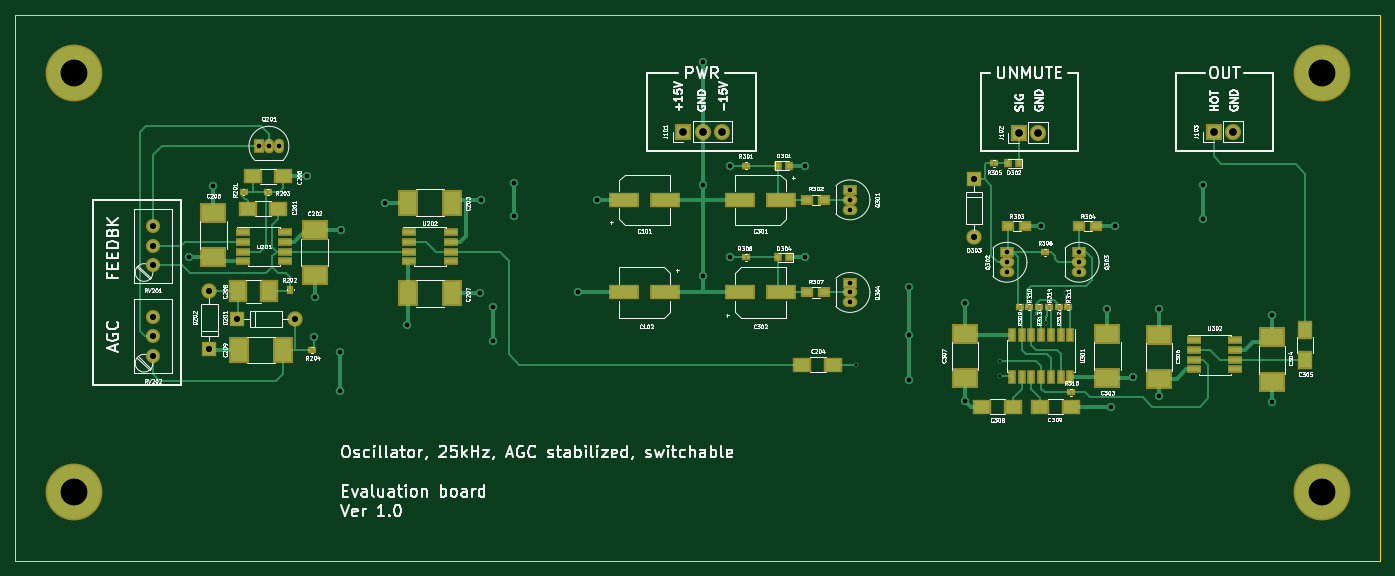
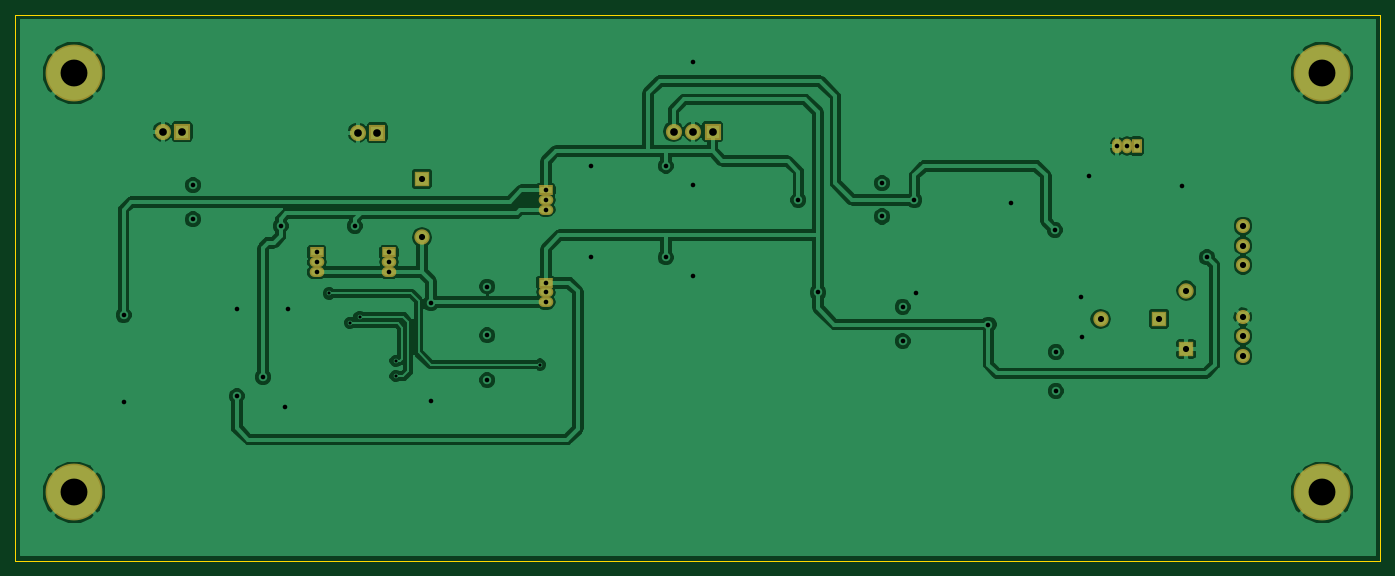
Circuit board: 8 layer files. Board 177.8 x 71.1 mm.
- bottom_copper: osc_25k-B.Cu.gbl (86412 bytes)
- bottom_mask: osc_25k-B.Mask.gbs (1627 bytes)
- bottom_silk: osc_25k-B.SilkS.gbo (297 bytes)
- outline: osc_25k-Edge.Cuts.gm1 (521 bytes)
- top_copper: osc_25k-F.Cu.gtl (19698 bytes)
- top_mask: osc_25k-F.Mask.gts (5176 bytes)
- top_silk: osc_25k-F.SilkS.gto (126006 bytes)
- drill: osc_25k.drl (1525 bytes)

=== bottom_copper: osc_25k-B.Cu.gbl (86412 bytes, source omitted) ===
=== bottom_mask: osc_25k-B.Mask.gbs ===
G04 #@! TF.FileFunction,Soldermask,Bot*
%FSLAX46Y46*%
G04 Gerber Fmt 4.6, Leading zero omitted, Abs format (unit mm)*
G04 Created by KiCad (PCBNEW 4.0.6-e0-6349~53~ubuntu14.04.1) date Thu Jul  6 11:00:55 2017*
%MOMM*%
%LPD*%
G01*
G04 APERTURE LIST*
%ADD10C,0.100000*%
%ADD11C,7.400000*%
%ADD12R,2.000000X2.000000*%
%ADD13O,2.000000X2.000000*%
%ADD14R,2.100000X2.100000*%
%ADD15O,2.100000X2.100000*%
%ADD16O,1.300000X1.900000*%
%ADD17R,1.300000X1.900000*%
%ADD18O,1.900000X1.300000*%
%ADD19R,1.900000X1.300000*%
%ADD20C,1.840000*%
G04 APERTURE END LIST*
D10*
D11*
X226060000Y-71120000D03*
X226060000Y-125730000D03*
X63500000Y-125730000D03*
X63500000Y-71120000D03*
D12*
X84709000Y-103124000D03*
D13*
X92329000Y-103124000D03*
D12*
X81153000Y-107061000D03*
D13*
X81153000Y-99441000D03*
D12*
X180721000Y-84899500D03*
D13*
X180721000Y-92519500D03*
D14*
X142875000Y-78740000D03*
D15*
X145415000Y-78740000D03*
X147955000Y-78740000D03*
D14*
X186563000Y-78867000D03*
D15*
X189103000Y-78867000D03*
D14*
X211963000Y-78740000D03*
D15*
X214503000Y-78740000D03*
D16*
X88900000Y-80645000D03*
X90170000Y-80645000D03*
D17*
X87630000Y-80645000D03*
D18*
X164592000Y-87630000D03*
X164592000Y-88900000D03*
D19*
X164592000Y-86360000D03*
D18*
X185039000Y-95758000D03*
X185039000Y-97028000D03*
D19*
X185039000Y-94488000D03*
D18*
X194437000Y-95758000D03*
X194437000Y-97028000D03*
D19*
X194437000Y-94488000D03*
D18*
X164592000Y-99695000D03*
X164592000Y-100965000D03*
D19*
X164592000Y-98425000D03*
D20*
X73787000Y-96139000D03*
X73787000Y-93599000D03*
X73787000Y-91059000D03*
X73787000Y-107950000D03*
X73787000Y-105410000D03*
X73787000Y-102870000D03*
M02*

=== bottom_silk: osc_25k-B.SilkS.gbo ===
G04 #@! TF.FileFunction,Legend,Bot*
%FSLAX46Y46*%
G04 Gerber Fmt 4.6, Leading zero omitted, Abs format (unit mm)*
G04 Created by KiCad (PCBNEW 4.0.6-e0-6349~53~ubuntu14.04.1) date Thu Jul  6 11:00:55 2017*
%MOMM*%
%LPD*%
G01*
G04 APERTURE LIST*
%ADD10C,0.100000*%
G04 APERTURE END LIST*
D10*
M02*

=== outline: osc_25k-Edge.Cuts.gm1 ===
G04 #@! TF.FileFunction,Profile,NP*
%FSLAX46Y46*%
G04 Gerber Fmt 4.6, Leading zero omitted, Abs format (unit mm)*
G04 Created by KiCad (PCBNEW 4.0.6-e0-6349~53~ubuntu14.04.1) date Thu Jul  6 11:00:55 2017*
%MOMM*%
%LPD*%
G01*
G04 APERTURE LIST*
%ADD10C,0.100000*%
%ADD11C,0.150000*%
G04 APERTURE END LIST*
D10*
D11*
X55880000Y-134620000D02*
X55880000Y-63500000D01*
X233680000Y-134620000D02*
X55880000Y-134620000D01*
X233680000Y-63500000D02*
X233680000Y-134620000D01*
X55880000Y-63500000D02*
X233680000Y-63500000D01*
M02*

=== top_copper: osc_25k-F.Cu.gtl (19698 bytes, source omitted) ===
=== top_mask: osc_25k-F.Mask.gts ===
G04 #@! TF.FileFunction,Soldermask,Top*
%FSLAX46Y46*%
G04 Gerber Fmt 4.6, Leading zero omitted, Abs format (unit mm)*
G04 Created by KiCad (PCBNEW 4.0.6-e0-6349~53~ubuntu14.04.1) date Thu Jul  6 11:00:55 2017*
%MOMM*%
%LPD*%
G01*
G04 APERTURE LIST*
%ADD10C,0.100000*%
%ADD11C,7.400000*%
%ADD12R,3.900000X2.000000*%
%ADD13R,2.400000X2.000000*%
%ADD14R,3.400000X2.600000*%
%ADD15R,2.600000X3.400000*%
%ADD16R,2.400000X2.900000*%
%ADD17R,2.000000X2.400000*%
%ADD18R,2.000000X2.000000*%
%ADD19O,2.000000X2.000000*%
%ADD20R,1.000000X1.100000*%
%ADD21R,2.100000X2.100000*%
%ADD22O,2.100000X2.100000*%
%ADD23O,1.300000X1.900000*%
%ADD24R,1.300000X1.900000*%
%ADD25O,1.900000X1.300000*%
%ADD26R,1.900000X1.300000*%
%ADD27R,0.680000X0.830000*%
%ADD28R,0.830000X0.680000*%
%ADD29R,1.600000X1.300000*%
%ADD30C,1.840000*%
%ADD31R,1.950000X1.000000*%
%ADD32R,1.000000X1.900000*%
G04 APERTURE END LIST*
D10*
D11*
X226060000Y-71120000D03*
X226060000Y-125730000D03*
X63500000Y-125730000D03*
X63500000Y-71120000D03*
D12*
X135095000Y-87630000D03*
X140495000Y-87630000D03*
X140495000Y-99695000D03*
X135095000Y-99695000D03*
D13*
X90138000Y-88773000D03*
X86138000Y-88773000D03*
D14*
X94869000Y-91588000D03*
X94869000Y-97388000D03*
D15*
X112755000Y-88011000D03*
X106955000Y-88011000D03*
D13*
X158401000Y-109093000D03*
X162401000Y-109093000D03*
D14*
X81661000Y-95102000D03*
X81661000Y-89302000D03*
D13*
X86773000Y-84582000D03*
X90773000Y-84582000D03*
D15*
X106955000Y-99822000D03*
X112755000Y-99822000D03*
D16*
X88868000Y-99568000D03*
X84868000Y-99568000D03*
D15*
X90784000Y-107188000D03*
X84984000Y-107188000D03*
D12*
X155608000Y-87630000D03*
X150208000Y-87630000D03*
X150208000Y-99695000D03*
X155608000Y-99695000D03*
D14*
X198120000Y-105050000D03*
X198120000Y-110850000D03*
X219583000Y-105558000D03*
X219583000Y-111358000D03*
D17*
X223901000Y-108553000D03*
X223901000Y-104553000D03*
D14*
X204851000Y-110977000D03*
X204851000Y-105177000D03*
X179578000Y-110850000D03*
X179578000Y-105050000D03*
D13*
X185769000Y-114554000D03*
X181769000Y-114554000D03*
X189325500Y-114554000D03*
X193325500Y-114554000D03*
D18*
X84709000Y-103124000D03*
D19*
X92329000Y-103124000D03*
D18*
X81153000Y-107061000D03*
D19*
X81153000Y-99441000D03*
D20*
X156656000Y-83185000D03*
X155256000Y-83185000D03*
X185164500Y-82867500D03*
X186564500Y-82867500D03*
D18*
X180721000Y-84899500D03*
D19*
X180721000Y-92519500D03*
D20*
X155256000Y-95123000D03*
X156656000Y-95123000D03*
D21*
X142875000Y-78740000D03*
D22*
X145415000Y-78740000D03*
X147955000Y-78740000D03*
D21*
X186563000Y-78867000D03*
D22*
X189103000Y-78867000D03*
D21*
X211963000Y-78740000D03*
D22*
X214503000Y-78740000D03*
D23*
X88900000Y-80645000D03*
X90170000Y-80645000D03*
D24*
X87630000Y-80645000D03*
D25*
X164592000Y-87630000D03*
X164592000Y-88900000D03*
D26*
X164592000Y-86360000D03*
D25*
X185039000Y-95758000D03*
X185039000Y-97028000D03*
D26*
X185039000Y-94488000D03*
D25*
X194437000Y-95758000D03*
X194437000Y-97028000D03*
D26*
X194437000Y-94488000D03*
D25*
X164592000Y-99695000D03*
X164592000Y-100965000D03*
D26*
X164592000Y-98425000D03*
D27*
X85338000Y-86614000D03*
X85858000Y-86614000D03*
D28*
X91694000Y-99054000D03*
X91694000Y-99574000D03*
D27*
X88513000Y-86614000D03*
X89033000Y-86614000D03*
X94748000Y-107188000D03*
X94228000Y-107188000D03*
X150743000Y-83185000D03*
X151263000Y-83185000D03*
D29*
X159047000Y-87630000D03*
X161247000Y-87630000D03*
X187409000Y-91059000D03*
X185209000Y-91059000D03*
X196680000Y-91059000D03*
X194480000Y-91059000D03*
D27*
X183648000Y-82867500D03*
X183128000Y-82867500D03*
X189732000Y-94488000D03*
X190252000Y-94488000D03*
D29*
X159047000Y-99695000D03*
X161247000Y-99695000D03*
D27*
X151263000Y-95123000D03*
X150743000Y-95123000D03*
X186430000Y-101600000D03*
X186950000Y-101600000D03*
X187700000Y-101600000D03*
X188220000Y-101600000D03*
X192780000Y-101600000D03*
X193300000Y-101600000D03*
X192030000Y-101600000D03*
X191510000Y-101600000D03*
X188970000Y-101600000D03*
X189490000Y-101600000D03*
X190760000Y-101600000D03*
X190240000Y-101600000D03*
X193161000Y-112712500D03*
X193681000Y-112712500D03*
D30*
X73787000Y-96139000D03*
X73787000Y-93599000D03*
X73787000Y-91059000D03*
X73787000Y-107950000D03*
X73787000Y-105410000D03*
X73787000Y-102870000D03*
D31*
X85565000Y-91821000D03*
X85565000Y-93091000D03*
X85565000Y-94361000D03*
X85565000Y-95631000D03*
X90965000Y-95631000D03*
X90965000Y-94361000D03*
X90965000Y-93091000D03*
X90965000Y-91821000D03*
X107155000Y-91821000D03*
X107155000Y-93091000D03*
X107155000Y-94361000D03*
X107155000Y-95631000D03*
X112555000Y-95631000D03*
X112555000Y-94361000D03*
X112555000Y-93091000D03*
X112555000Y-91821000D03*
D32*
X193294000Y-105250000D03*
X192024000Y-105250000D03*
X190754000Y-105250000D03*
X189484000Y-105250000D03*
X188214000Y-105250000D03*
X186944000Y-105250000D03*
X185674000Y-105250000D03*
X185674000Y-110650000D03*
X186944000Y-110650000D03*
X188214000Y-110650000D03*
X189484000Y-110650000D03*
X190754000Y-110650000D03*
X192024000Y-110650000D03*
X193294000Y-110650000D03*
D31*
X209390000Y-105918000D03*
X209390000Y-107188000D03*
X209390000Y-108458000D03*
X209390000Y-109728000D03*
X214790000Y-109728000D03*
X214790000Y-108458000D03*
X214790000Y-107188000D03*
X214790000Y-105918000D03*
M02*

=== top_silk: osc_25k-F.SilkS.gto (126006 bytes, source omitted) ===
=== drill: osc_25k.drl ===
M48
;DRILL file {KiCad 4.0.6-e0-6349~53~ubuntu14.04.1} date Thu Jul  6 11:01:02 2017
;FORMAT={3:3/ absolute / metric / suppress leading zeros}
FMAT,2
METRIC,TZ
T1C0.400
T2C0.600
T3C0.800
T4C1.000
T5C3.500
%
G90
G05
M71
T1
X165354Y-109093
X184150Y-108585
X184150Y-110617
X188849Y-102870
X190119Y-103632
X192786Y-99822
T2
X78486Y-95123
X81661Y-85852
X87630Y-80645
X88900Y-80645
X90170Y-80645
X93853Y-84582
X94742Y-105537
X94869Y-100330
X98171Y-107442
X98171Y-112522
X98298Y-91567
X104013Y-88011
X106934Y-103886
X116332Y-99822
X116586Y-87630
X118110Y-101600
X118110Y-106045
X120777Y-85471
X120777Y-89789
X129159Y-99695
X131699Y-87630
X145415Y-69723
X145415Y-85725
X145415Y-97536
X148971Y-83185
X148971Y-95123
X158750Y-83185
X158750Y-95123
X164592Y-86360
X164592Y-87630
X164592Y-88900
X164592Y-98425
X164592Y-99695
X164592Y-100965
X172212Y-98933
X172212Y-105283
X172212Y-111125
X179578Y-101092
X179578Y-113792
X185039Y-94488
X185039Y-95758
X185039Y-97028
X189484Y-91059
X194437Y-94488
X194437Y-95758
X194437Y-97028
X198120Y-101854
X198564Y-114554
X199136Y-91059
X201422Y-110744
X204851Y-101854
X204851Y-113221
X210566Y-85725
X210566Y-90170
X219583Y-102616
X219583Y-113919
T3
X73787Y-91059
X73787Y-93599
X73787Y-96139
X73787Y-102870
X73787Y-105410
X73787Y-107950
X81153Y-99441
X81153Y-107061
X84709Y-103124
X92329Y-103124
X180721Y-84899
X180721Y-92519
T4
X142875Y-78740
X145415Y-78740
X147955Y-78740
X186563Y-78867
X189103Y-78867
X211963Y-78740
X214503Y-78740
T5
X63500Y-71120
X63500Y-125730
X226060Y-71120
X226060Y-125730
T0
M30

